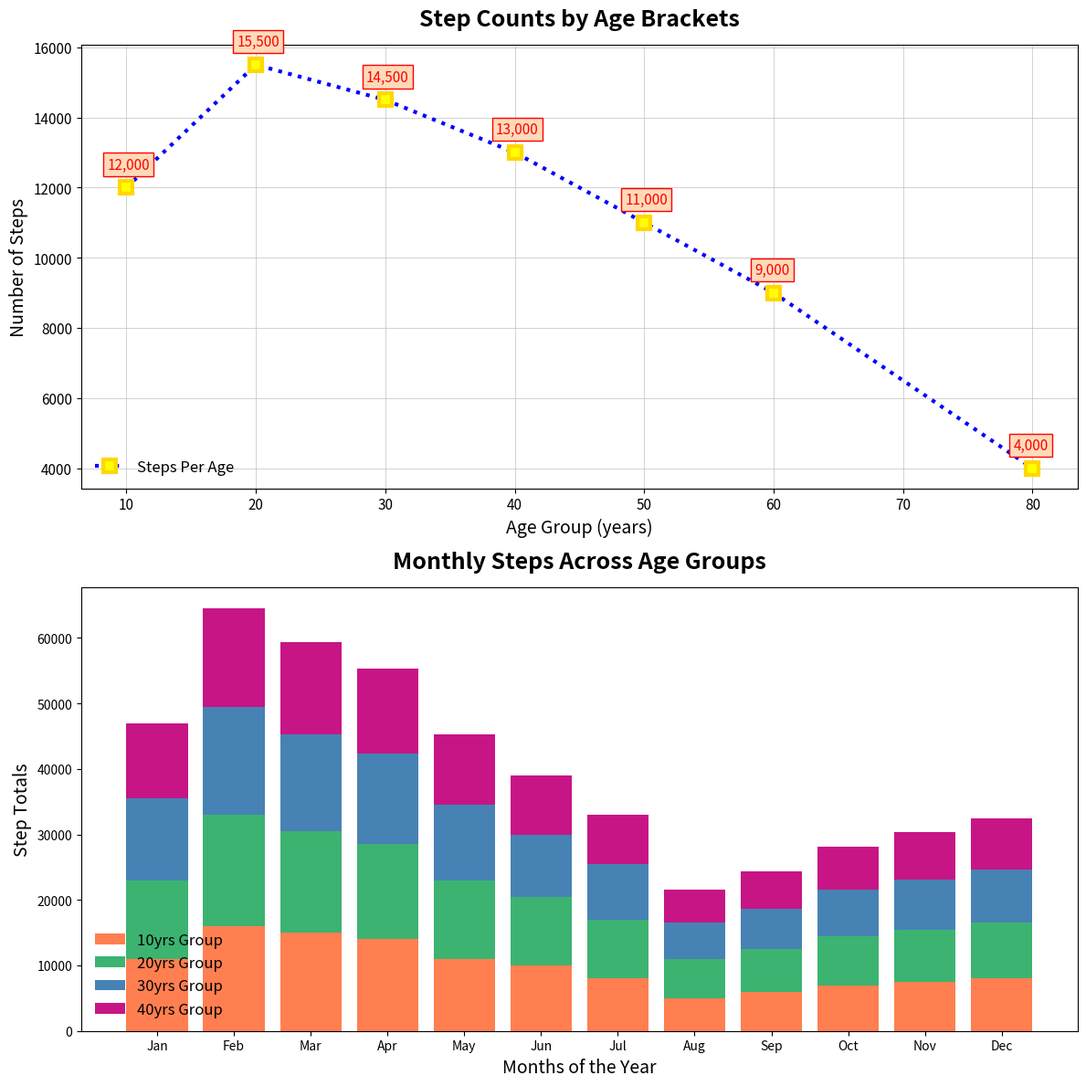

Here is the Python script that generated this plot:
import matplotlib.pyplot as plt
import numpy as np

age_groups = np.array([10, 20, 30, 40, 50, 60, 80])  # Removed age group 70
average_steps = np.array([12000, 15500, 14500, 13000, 11000, 9000, 4000])  # Removed corresponding step count

months = ["Jan", "Feb", "Mar", "Apr", "May", "Jun", "Jul", "Aug", "Sep", "Oct", "Nov", "Dec"]
steps_per_month = np.array([
    [11000, 16000, 15000, 14000, 11000, 10000, 8000, 5000, 6000, 7000, 7500, 8000], 
    [12000, 17000, 15500, 14500, 12000, 10500, 9000, 6000, 6500, 7500, 8000, 8500], 
    [12500, 16500, 14800, 13800, 11500, 9500, 8500, 5500, 6200, 7000, 7600, 8200],  
    [11500, 15000, 14000, 13000, 10800, 9000, 7500, 5000, 5700, 6600, 7200, 7700],  
])

fig, ax = plt.subplots(2, 1, figsize=(12, 12))

ax[0].plot(age_groups, average_steps, 's--', color='blue', linestyle=':', linewidth=3,
           markersize=10, markerfacecolor='yellow', markeredgewidth=3, markeredgecolor='gold',
           label='Steps Per Age')

ax[0].set_title("Step Counts by Age Brackets", fontsize=18, fontweight='bold', pad=15)
ax[0].set_xlabel("Age Group (years)", fontsize=14)
ax[0].set_ylabel("Number of Steps", fontsize=14)

for i in range(age_groups.size):
    ax[0].annotate(f'{average_steps[i]:,.0f}', xy=(age_groups[i], average_steps[i]), xytext=(-15, 15),
                   textcoords='offset points', fontsize=11, color='red', bbox=dict(facecolor='peachpuff', edgecolor='red', pad=3))

ax[0].grid(True, which='major', linestyle='-', linewidth=0.5, alpha=0.8)
ax[0].tick_params(axis='both', which='major', labelsize=11)
ax[0].legend(loc='lower left', fontsize=12, frameon=False)

age_group_indices = [0, 1, 2, 3]  # Corresponding indices that we plot
cumulative_steps = np.zeros(len(months))

new_colors = ['coral', 'mediumseagreen', 'steelblue', 'mediumvioletred']

for idx, age_idx in enumerate(age_group_indices):
    ax[1].bar(months, steps_per_month[age_idx], bottom=cumulative_steps, label=f'{age_groups[age_idx]}yrs Group', color=new_colors[idx])
    cumulative_steps += steps_per_month[age_idx]

ax[1].set_xlabel("Months of the Year", fontsize=14)
ax[1].set_ylabel("Step Totals", fontsize=14)
ax[1].set_title("Monthly Steps Across Age Groups", fontsize=18, fontweight='bold', pad=15)
ax[1].legend(loc='lower left', fontsize=12, frameon=False)

plt.tight_layout()
plt.show()
